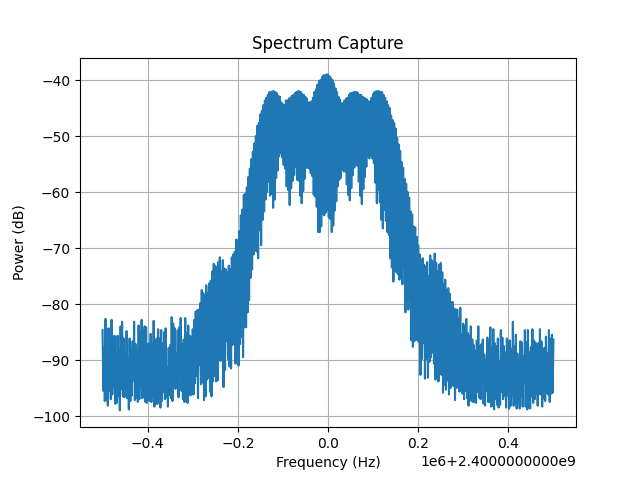

The table this chart was drawn from, first rows:
Date: 2026-04-28_20-38-11
Center Frequency (Hz): 2400000000.0
Span (Hz): 1000000.0
RBW (Hz): 30000.0
ID: 8562A GPIB0::18::INSTR
Frequency (Hz), Power (dBm)
2.399500000000000000e+09, -8.465999999999999659e+01
2.399501666666666508e+09, -9.550000000000000000e+01
2.399503333333333492e+09, -8.765999999999999659e+01
2.399505000000000000e+09, -9.732999999999999829e+01
2.399506666666666508e+09, -8.265999999999999659e+01
2.399508333333333492e+09, -9.715999999999999659e+01
2.399510000000000000e+09, -8.832999999999999829e+01
2.399511666666666508e+09, -9.815999999999999659e+01
2.399513333333333492e+09, -8.432999999999999829e+01
2.399515000000000000e+09, -9.550000000000000000e+01
2.399516666666666508e+09, -8.615999999999999659e+01
2.399518333333333492e+09, -9.700000000000000000e+01
2.399520000000000000e+09, -8.282999999999999829e+01
2.399521666666666508e+09, -9.615999999999999659e+01
2.399523333333333492e+09, -8.765999999999999659e+01
2.399525000000000000e+09, -9.482999999999999829e+01
2.399526666666666508e+09, -8.565999999999999659e+01
2.399528333333333492e+09, -9.782999999999999829e+01
2.399530000000000000e+09, -8.882999999999999829e+01
2.399531666666666508e+09, -9.765999999999999659e+01
2.399533333333333492e+09, -8.565999999999999659e+01
2.399535000000000000e+09, -9.650000000000000000e+01
2.399536666666666508e+09, -8.815999999999999659e+01
2.399538333333333492e+09, -9.900000000000000000e+01
2.399540000000000000e+09, -8.400000000000000000e+01
2.399541666666666508e+09, -9.515999999999999659e+01
2.399543333333333492e+09, -8.315999999999999659e+01
2.399545000000000000e+09, -9.650000000000000000e+01
2.399546666666666508e+09, -8.615999999999999659e+01
2.399548333333333492e+09, -9.665999999999999659e+01
2.399550000000000000e+09, -8.865999999999999659e+01
2.399551666666666508e+09, -9.632999999999999829e+01
2.399553333333333492e+09, -8.482999999999999829e+01
2.399555000000000000e+09, -9.682999999999999829e+01
2.399556666666666508e+09, -8.965999999999999659e+01
2.399558333333333492e+09, -9.882999999999999829e+01
2.399560000000000000e+09, -8.615999999999999659e+01
2.399561666666666508e+09, -9.732999999999999829e+01
2.399563333333333492e+09, -8.815999999999999659e+01
2.399565000000000000e+09, -9.632999999999999829e+01
2.399566666666666508e+09, -8.665999999999999659e+01
2.399568333333333492e+09, -9.365999999999999659e+01
2.399570000000000000e+09, -8.315999999999999659e+01
2.399571666666666508e+09, -9.715999999999999659e+01
2.399573333333333492e+09, -8.715999999999999659e+01
2.399575000000000000e+09, -9.682999999999999829e+01
2.399576666666666508e+09, -8.815999999999999659e+01
2.399578333333333492e+09, -9.750000000000000000e+01
2.399580000000000000e+09, -8.382999999999999829e+01
2.399581666666666508e+09, -9.700000000000000000e+01
2.399583333333333492e+09, -8.500000000000000000e+01
2.399585000000000000e+09, -9.500000000000000000e+01
2.399586666666666508e+09, -8.282999999999999829e+01
2.399588333333333492e+09, -9.682999999999999829e+01
2.399590000000000000e+09, -8.465999999999999659e+01
... 546 more rows
